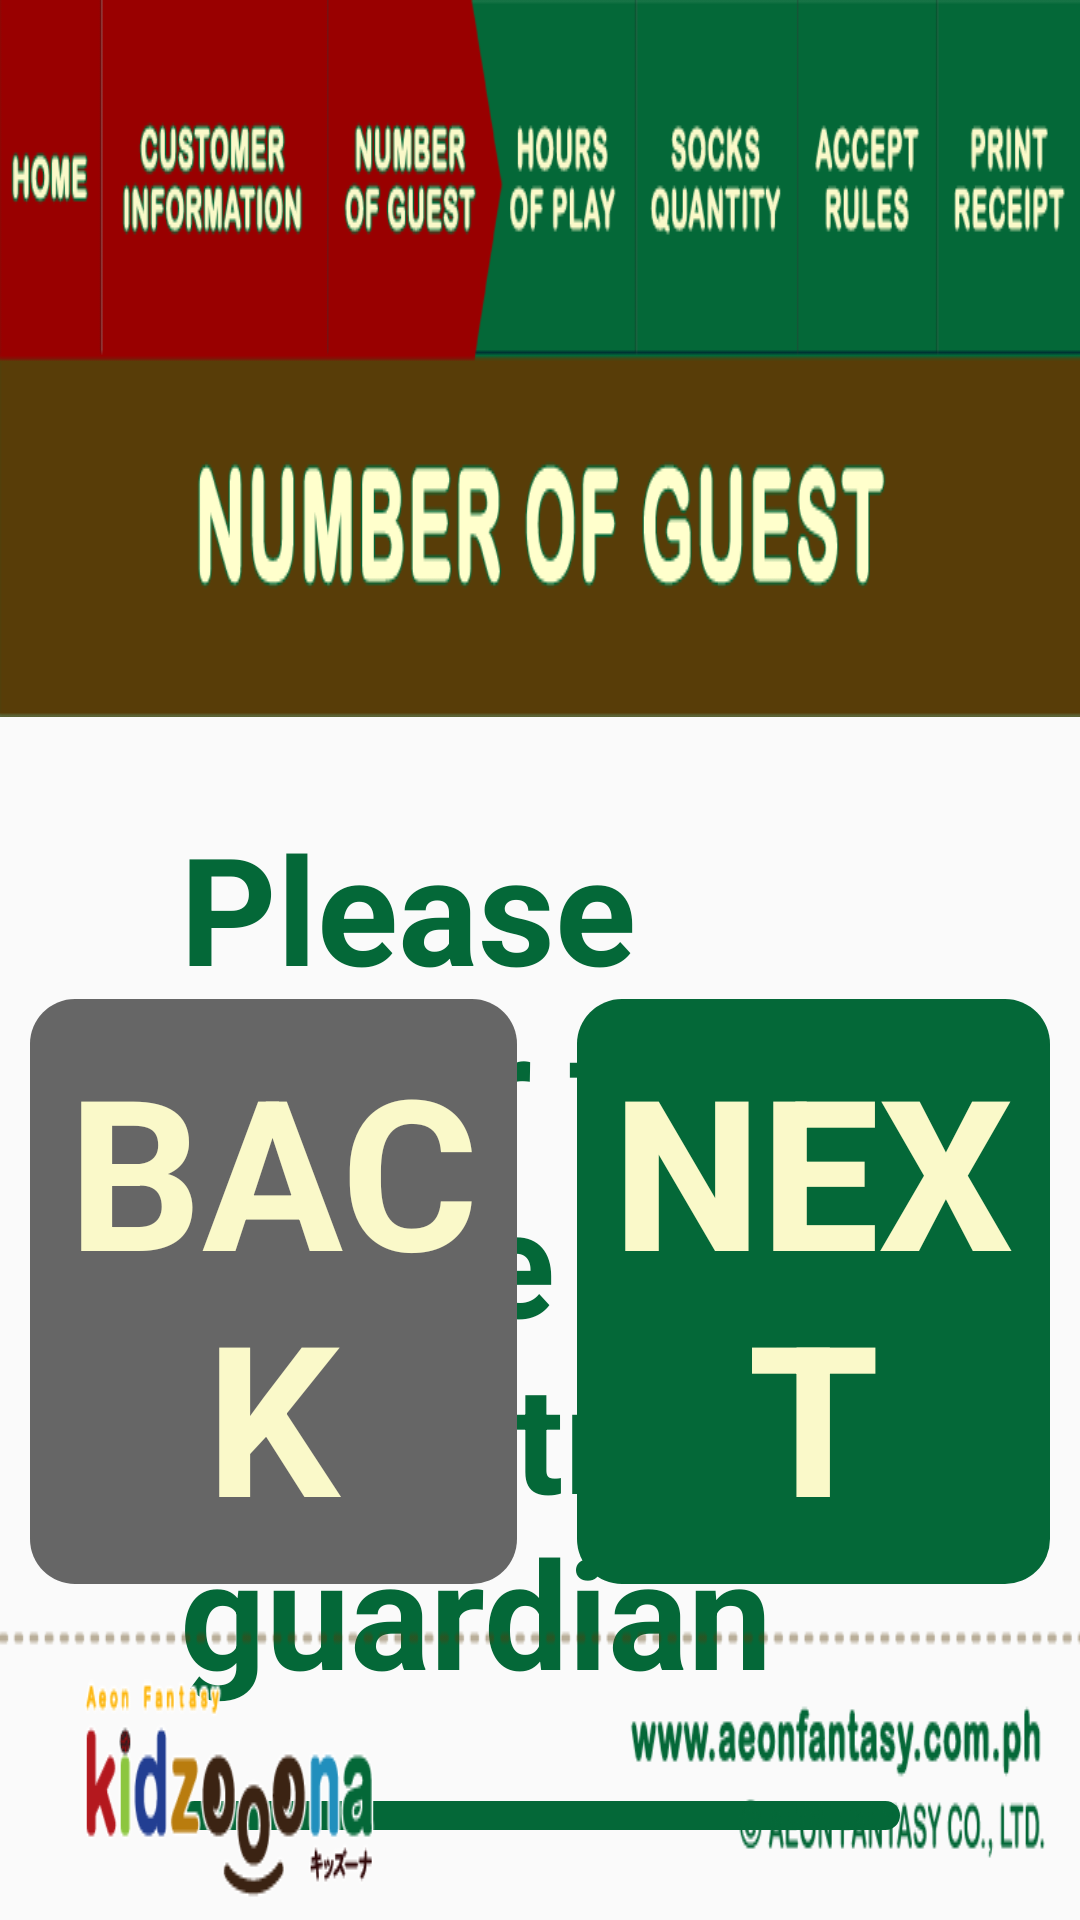

Here is an Android app screen rendered from its layout file. Give the layout XML and the strings, colors and styles it references.
<!-- AndroidManifest.xml: application theme AppTheme -->
<!-- res/layout/activity_name_of_adult.xml -->
<?xml version="1.0" encoding="utf-8"?>
<LinearLayout xmlns:android="http://schemas.android.com/apk/res/android"
    android:layout_width="match_parent"
    android:layout_height="match_parent"
    android:background="@drawable/background"
    android:orientation="vertical"
    android:onClick="HideKeyboard"
    >

    <ImageView
        android:id="@+id/step4"
        android:layout_width="match_parent"
        android:layout_height="wrap_content"
        android:background="@drawable/numberofguests"
        android:contentDescription="TODO">
    </ImageView>

    <RelativeLayout
        android:layout_width="match_parent"
        android:layout_height="match_parent">

        <LinearLayout
            android:id="@+id/header"
            android:layout_width="match_parent"
            android:layout_height="wrap_content"
            android:layout_alignParentTop="true"
            android:layout_centerInParent="true"
            android:layout_marginLeft="30dp"
            android:layout_marginTop="30dp"
            android:layout_marginRight="30dp"
            android:onClick="HideKeyboard"
            android:orientation="vertical">

                <TextView
                    android:id="@+id/lblTitle"
                    android:layout_width="wrap_content"
                    android:layout_height="wrap_content"
                    android:text="Please enter the name of extra guardian"
                    android:textAppearance="?android:textAppearanceLarge"
                    android:textColor="@color/darkgreen"
                    android:textSize="50sp"
                    android:paddingLeft="30dp"
                    android:paddingRight="30dp"
                    android:textStyle="bold" />



        </LinearLayout>

        <LinearLayout
            android:layout_width="match_parent"
            android:layout_height="wrap_content"
            android:layout_below="@+id/header"
            android:layout_centerInParent="true"
            android:gravity="center"
            android:onClick="HideKeyboard"
            android:orientation="vertical"
            android:padding="30dp"
            android:paddingTop="10dp">

            <EditText
                android:id="@+id/txtGuardian"
                android:layout_width="match_parent"
                android:layout_height="0dp"
                android:layout_marginRight="30dp"
                android:layout_marginLeft="30dp"
                android:layout_weight="1"
                android:background="@drawable/edittextwhite"
                android:gravity="center"
                android:inputType="text"
                android:padding="20dp"
                android:textAppearance="?android:textAppearanceLarge"
                android:textSize="60sp"
                android:autofillHints="" />

        </LinearLayout>

        <LinearLayout
            android:layout_width="match_parent"
            android:layout_height="wrap_content"
            android:layout_alignParentBottom="true"
            android:onClick="HideKeyboard"
            android:orientation="vertical">

            <LinearLayout
                android:layout_width="match_parent"
                android:layout_height="wrap_content"
                android:orientation="horizontal"
                android:weightSum="1">

                <Button
                    android:id="@+id/btnBack"
                    style="?android:buttonBarButtonStyle"
                    android:layout_width="wrap_content"
                    android:layout_height="wrap_content"
                    android:layout_margin="10dp"
                    android:layout_weight="0.5"
                    android:background="@drawable/button_rounded_gray"
                    android:padding="10dp"
                    android:text="BACK"
                    android:textAppearance="?android:textAppearanceLarge"
                    android:textColor="@color/grayyellow"
                    android:textSize="70sp"
                    android:textStyle="bold" />

                <Button
                    android:id="@+id/btnNext"
                    style="?android:buttonBarButtonStyle"
                    android:layout_width="wrap_content"
                    android:layout_height="wrap_content"
                    android:layout_margin="10dp"
                    android:layout_weight="0.5"
                    android:background="@drawable/button_rounded_green"
                    android:padding="10dp"
                    android:text="NEXT"
                    android:textColor="@color/grayyellow"
                    android:textSize="70sp"
                    android:textStyle="bold" />

            </LinearLayout>


            <LinearLayout
                android:layout_width="match_parent"
                android:layout_height="wrap_content"
                android:background="@drawable/fooderkiosk"></LinearLayout>


        </LinearLayout>

    </RelativeLayout>


</LinearLayout>
<!-- resources referenced by this layout -->
<resources>
  <color name="darkgreen">#046838</color>
  <color name="grayyellow">#faf9c9</color>
  <!-- drawable button_rounded_gray (drawable) -->
  <?xml version="1.0" encoding="utf-8"?>
  <selector xmlns:android="http://schemas.android.com/apk/res/android">
  
  
      <item android:state_pressed="true"> 
          <shape android:padding="10dp" android:shape="rectangle">
              <corners android:radius="6dp"/>
              <solid android:color="@color/lightGray" />
          </shape>.
      </item>
  
  
  
      <item> 
          <shape  android:padding="10dp" android:shape="rectangle">
              <corners android:radius="15dp"/>
              <solid android:color="@color/gray" />
          </shape>
      </item>
  </selector>
  <!-- drawable button_rounded_green (drawable) -->
  <?xml version="1.0" encoding="utf-8"?>
  <selector xmlns:android="http://schemas.android.com/apk/res/android">
  
  
      <item android:state_pressed="true"> 
          <shape android:padding="10dp" android:shape="rectangle">
              <corners android:radius="6dp"/>
              <solid android:color="@color/green" />
          </shape>.
      </item>
  
  
  
      <item> 
          <shape  android:padding="10dp" android:shape="rectangle">
              <corners android:radius="15dp"/>
              <solid android:color="@color/darkgreen" />
          </shape>
      </item>
  </selector>
  <!-- drawable edittextwhite (drawable) -->
  <?xml version="1.0" encoding="utf-8"?>
  <selector xmlns:android="http://schemas.android.com/apk/res/android">
  
  
      <item> 
          <shape android:padding="10dp" android:shape="rectangle">
              <solid android:color="#fff" />
              <corners android:radius="5dp" />
              <stroke android:width="5dp" android:color="@color/darkgreen" />
          </shape>
      </item>
  </selector>
  <!-- drawable fooderkiosk: png bitmap (drawable, 34532 bytes) -->
  <!-- drawable numberofguests: png bitmap (drawable, 44755 bytes) -->
  <style name="AppTheme" parent="Theme.AppCompat.Light.NoActionBar">
          
          <item name="colorPrimary">@color/darkGray</item>
          <item name="colorPrimaryDark">@color/darkGray</item>
          <item name="colorAccent">@color/colorPrimaryDark</item>
  
          <item name="android:windowNoTitle">true</item>
          <item name="android:windowActionBar">false</item>
          <item name="android:windowFullscreen">true</item>
          <item name="android:windowContentOverlay">@null</item>
      </style>
  <color name="lightGray">#e0e0e0</color>
  <color name="gray">#666666</color>
  <color name="green">#058545</color>
  <color name="darkGray">#616161</color>
  <color name="colorPrimaryDark">#303F9F</color>
</resources>
